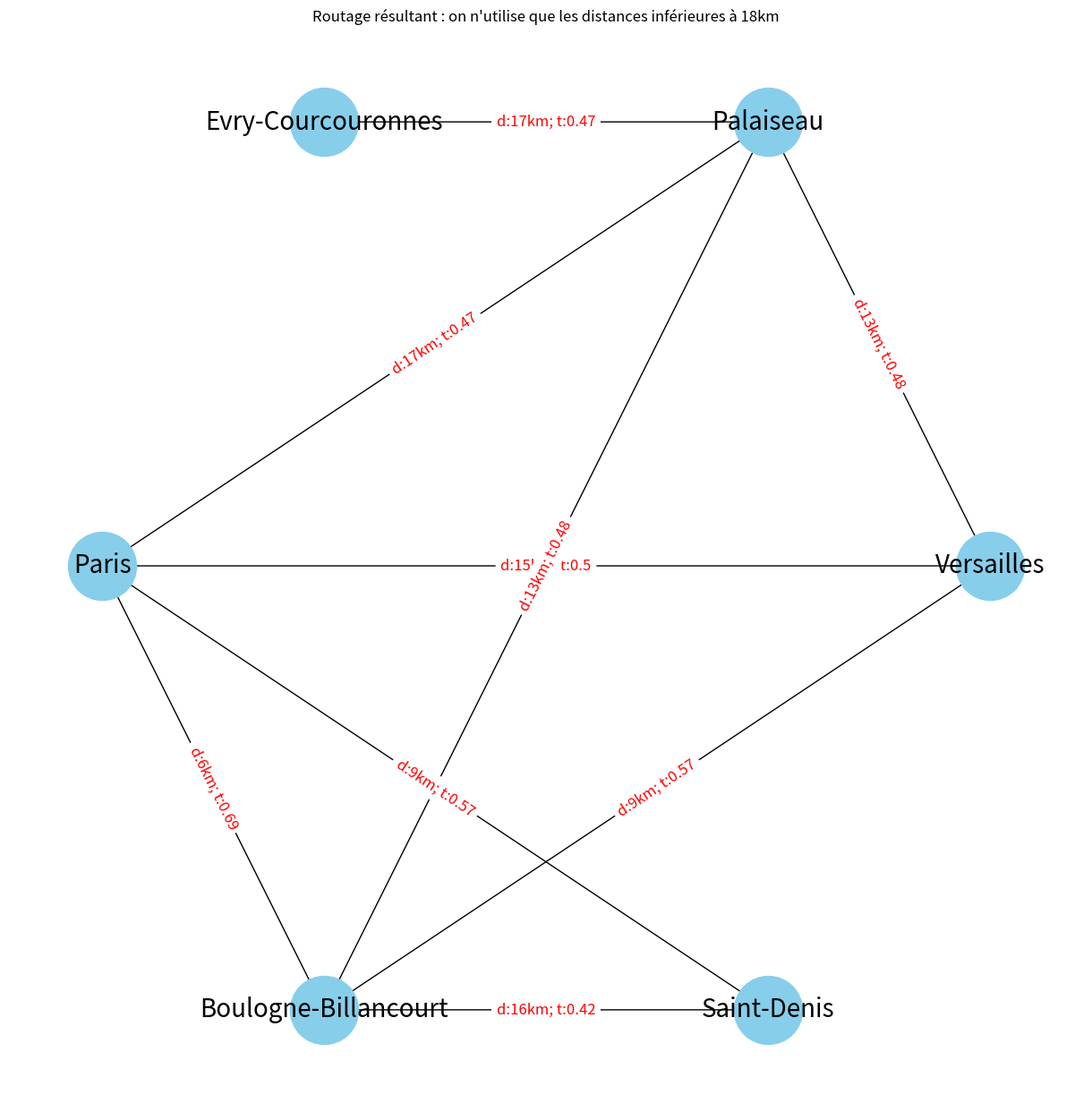

Write the Python code that produced this figure.

# import geopy
# from geopy.geocoders import Nominatim
# from geopy.distance import geodesic
import numpy as np
from numpy import linalg
import networkx as nx
import matplotlib.pyplot as plt
import math

#préparation des données. probas est fonction de la distance

probas = [1,0.8284518828451883, 0.824, 0.6942148760330579, 0.7412280701754386, 0.6779661016949152, 0.6979591836734694, 0.7129629629629629, 0.625531914893617, 0.5714285714285714,0.5779467680608364, 0.5078125, 0.43568464730290457, 0.48616600790513836, 0.49795918367346936, 0.50199203187251, 0.4253731343283582, 0.4744186046511628, 0.3795918367346939, 0.35772357723577236, 0.3605150214592275, 0.3707865168539326, 0.3661417322834646, 0.33047210300429186, 0.30833333333333335, 0.311787072243346, 0.2911392405063291, 0.2981651376146789, 0.26359832635983266, 0.25, 0.23651452282157676, 0.1953125, 0.22270742358078602, 0.23247232472324722, 0.20434782608695654, 0.20155038759689922, 0.2025862068965517, 0.19540229885057472, 0.21367521367521367, 0.14096916299559473, 0.1889763779527559, 0.11851851851851852, 0.1450381679389313, 0.14227642276422764, 0.17355371900826447, 0.08583690987124463, 0.09787234042553192, 0.12719298245614036, 0.13157894736842105, 0.08482142857142858, 0.14102564102564102, 0.08898305084745763, 0.1111111111111111, 0.10212765957446808, 0.09448818897637795, 0.102880658436214, 0.10300429184549356, 0.07468879668049792, 0.10344827586206896, 0.09090909090909091, 0.06172839506172839, 0.07114624505928854, 0.04291845493562232, 0.060240963855421686, 0.045871559633027525, 0.06511627906976744, 0.05907172995780591, 0.04460966542750929, 0.05363984674329502, 0.058333333333333334, 0.04310344827586207, 0.03508771929824561, 0.024896265560165973, 0.05, 0.04824561403508772, 0.036734693877551024, 0.015151515151515152, 0.02074688796680498, 0.03734439834024896, 0.028925619834710745]
minus_log_probas = [-math.log(x) for x in probas]
villes = ["Paris","Boulogne-Billancourt","Saint-Denis","Versailles", "Palaiseau","Evry-Courcouronnes"]
nombre_villes = len(villes)
distances = [('Paris', 'Boulogne-Billancourt', 6), ('Paris', 'Saint-Denis', 9), ('Paris', 'Versailles', 15), ('Paris', 'Palaiseau', 17), ('Paris', 'Evry-Courcouronnes', 27), ('Boulogne-Billancourt', 'Saint-Denis', 16), ('Boulogne-Billancourt', 'Versailles', 9), ('Boulogne-Billancourt', 'Palaiseau', 13), ('Boulogne-Billancourt', 'Evry-Courcouronnes', 27), ('Saint-Denis', 'Boulogne-Billancourt', 14), ('Saint-Denis', 'Versailles', 22), ('Saint-Denis', 'Palaiseau', 26), ('Saint-Denis', 'Evry-Courcouronnes', 35), ('Versailles', 'Palaiseau', 13), ('Versailles', 'Evry-Courcouronnes', 30),  ('Palaiseau', 'Evry-Courcouronnes', 17) ]#on ne garde que les villes entre lesquelles il y a une distance inférieure à 10km
dist_lim = 18
distances_used = [t for t in distances if t[2]<dist_lim]

villes2 = ["Lille","Tourcoing","Roubaix","Villeneuve d'Ascq"]
nombre_villes2 = len(villes2)
distances2 = [ ("Lille","Roubaix", 10), ("Lille", "Villeneuve d'Ascq", 5), ("Tourcoing","Roubaix",4), ("Roubaix","Villeneuve d'Ascq",9)]

G=nx.Graph()
# ("Lille", "Tourcoing", 12),("Tourcoing","Villeneuve d'Ascq",12)
edges_with_weights= [] #doit etre une liste de triplets (villeA,villeB, log(probabilité))
for t in distances_used :
    edges_with_weights.append((t[0],t[1],minus_log_probas[t[2]]))

# for t in distances2:
#     edges_with_weights.append((t[0],t[1],minus_log_probas[t[2]]))

G.add_nodes_from (villes)
# G.add_nodes_from (villes2)
G.add_weighted_edges_from (edges_with_weights) 
# G.add_weighted_edges_from ([('Paris','Lille',0.15)]) #Taux de transimission trouvé à l'aide du graphe. Orbite pour la plus basse pour Starlink. 

shortest_paths = []
for villeA in villes:
    for villeB in villes:
        if villeA != villeB :
            shortest_paths.append(nx.shortest_path(G, source=villeA, target=villeB))

# print("les plus courts chemins en ne conisédernat que des distances inférieures à", dist_lim, "sont" , shortest_paths)


def find_distance(u,v):
    for tuple in distances_used :
        if tuple[0]==u and tuple[1]==v:
            return tuple[2]
    for tuple in distances2 :
        if tuple[0]==u and tuple[1]==v:
            return tuple[2]
    return ('lien satellitaire, orbite pour 350km')

# print("le plus court chemin entre Evry et Villeneuve est", nx.shortest_path(G, source='Evry-Courcouronnes', target="Villeneuve d'Ascq"))
# print(probas[find_distance('Palaiseau','Evry-Courcouronnes')] * probas[find_distance('Paris','Palaiseau')] * probas[ find_distance ("Lille","Villeneuve d'Ascq")] * 0.15)

# Afficher le graphe avec les flux et les poids des arêtes
plt.figure(figsize = (12,12))

pos = nx.shell_layout(G)

def label(u,v):
    if u=='Paris' and v=='Lille':
        return 'Lien satellitaire, orbite à 350km, t : 0,15'
    if v=='Paris' and u=='Lille':
        return 'Lien satellitaire, orbite à 350km, t : 0,15'
    return "d:" + str(find_distance(u,v)) + "km; t:" + str(int(100* probas[find_distance(u,v)])/100)
                                                                             
                                    
edge_labels = {(u, v): label(u,v) for u, v, d in G.edges(data=True)}

nx.draw(G, pos, with_labels=True, node_color='skyblue', node_size=3000, font_size=20, arrows=True)
nx.draw_networkx_edge_labels(G, pos, edge_labels=edge_labels, font_size = 12, font_color='red')

plt.title('Routage résultant : on n\'utilise que les distances inférieures à 18km')
plt.savefig('ile de france', dpi=600)





# geolocator = Nominatim(user_agent="your_application_name")
# # location = geolocator.geocode("address")


# def distance(villeA, villeB):
#     # Créer un objet geolocator
#     geolocator = Nominatim(user_agent="geoapiExercises")

#     # Obtenir les lieux par leur nom
#     location1 = geolocator.geocode(villeA)
#     location2 = geolocator.geocode(villeB)

#     # Extraire les coordonnées
#     coords_1 = (location1.latitude, location1.longitude)
#     coords_2 = (location2.latitude, location2.longitude)

#     # Calculer la distance géodésique
#     try :
#         distance = geodesic(coords_1, coords_2).kilometers
#     except Exception as e:
#         print("Error occurred:", e)
#         print("Please try again.")
#     return(distance)


# for x in villes :
#     for y in villes :
#         if x!=y :
#             print(x,y)
#             dist = int(input())
#             distances.append((x,y,dist))

# print(distances)




# for i in range(nombre_villes):
#     for j in range(nombre_villes):
#         if (j != i ):
#             villeA = villes[i]
#             villeB = villes[j]
#             dist = int (distance(villeA, villeB))
#             if dist<40:
#                 minus_log_proba = minus_log_probas[dist]
#                 edges_with_weights.append((villeA, villeB, minus_log_proba))
# print(edges_with_weights)



# #log_probas[i] est the log proba associée à la distance i

# distances =[]
# distances.append()
# #On considere seulement les villes entre lesquelles il y a une distance inférieure à 15 kilomètre
# edges_with_weights = [('Paris', 'Boulogne-Billancourt', 0.3595946540420671), ('Paris', 'Saint-Denis', 0.46915292736542263), ('Boulogne-Billancourt', 'Paris', 0.3595946540420671), ('Boulogne-Billancourt', 'Saint-Denis', 0.6972371658114704), ('Boulogne-Billancourt', 'Versailles', 0.5596157879354228), ('Boulogne-Billancourt', 'Palaiseau', 0.7212051333551027), ('Saint-Denis', 'Paris', 0.46915292736542263), ('Saint-Denis', 'Boulogne-Billancourt', 0.6972371658114704), ('Versailles', 'Boulogne-Billancourt', 0.5596157879354228), ('Versailles', 'Palaiseau', 0.7212051333551027), ('Palaiseau', 'Boulogne-Billancourt', 0.7212051333551027), ('Palaiseau', 'Versailles', 0.7212051333551027)]
# # villes = ["Paris","Boulogne-Billancourt","Saint-Denis","Palaiseau","Evry-Courcouronnes","Versailles"]

# nombre_villes = len(villes)

# #Création du graphe
